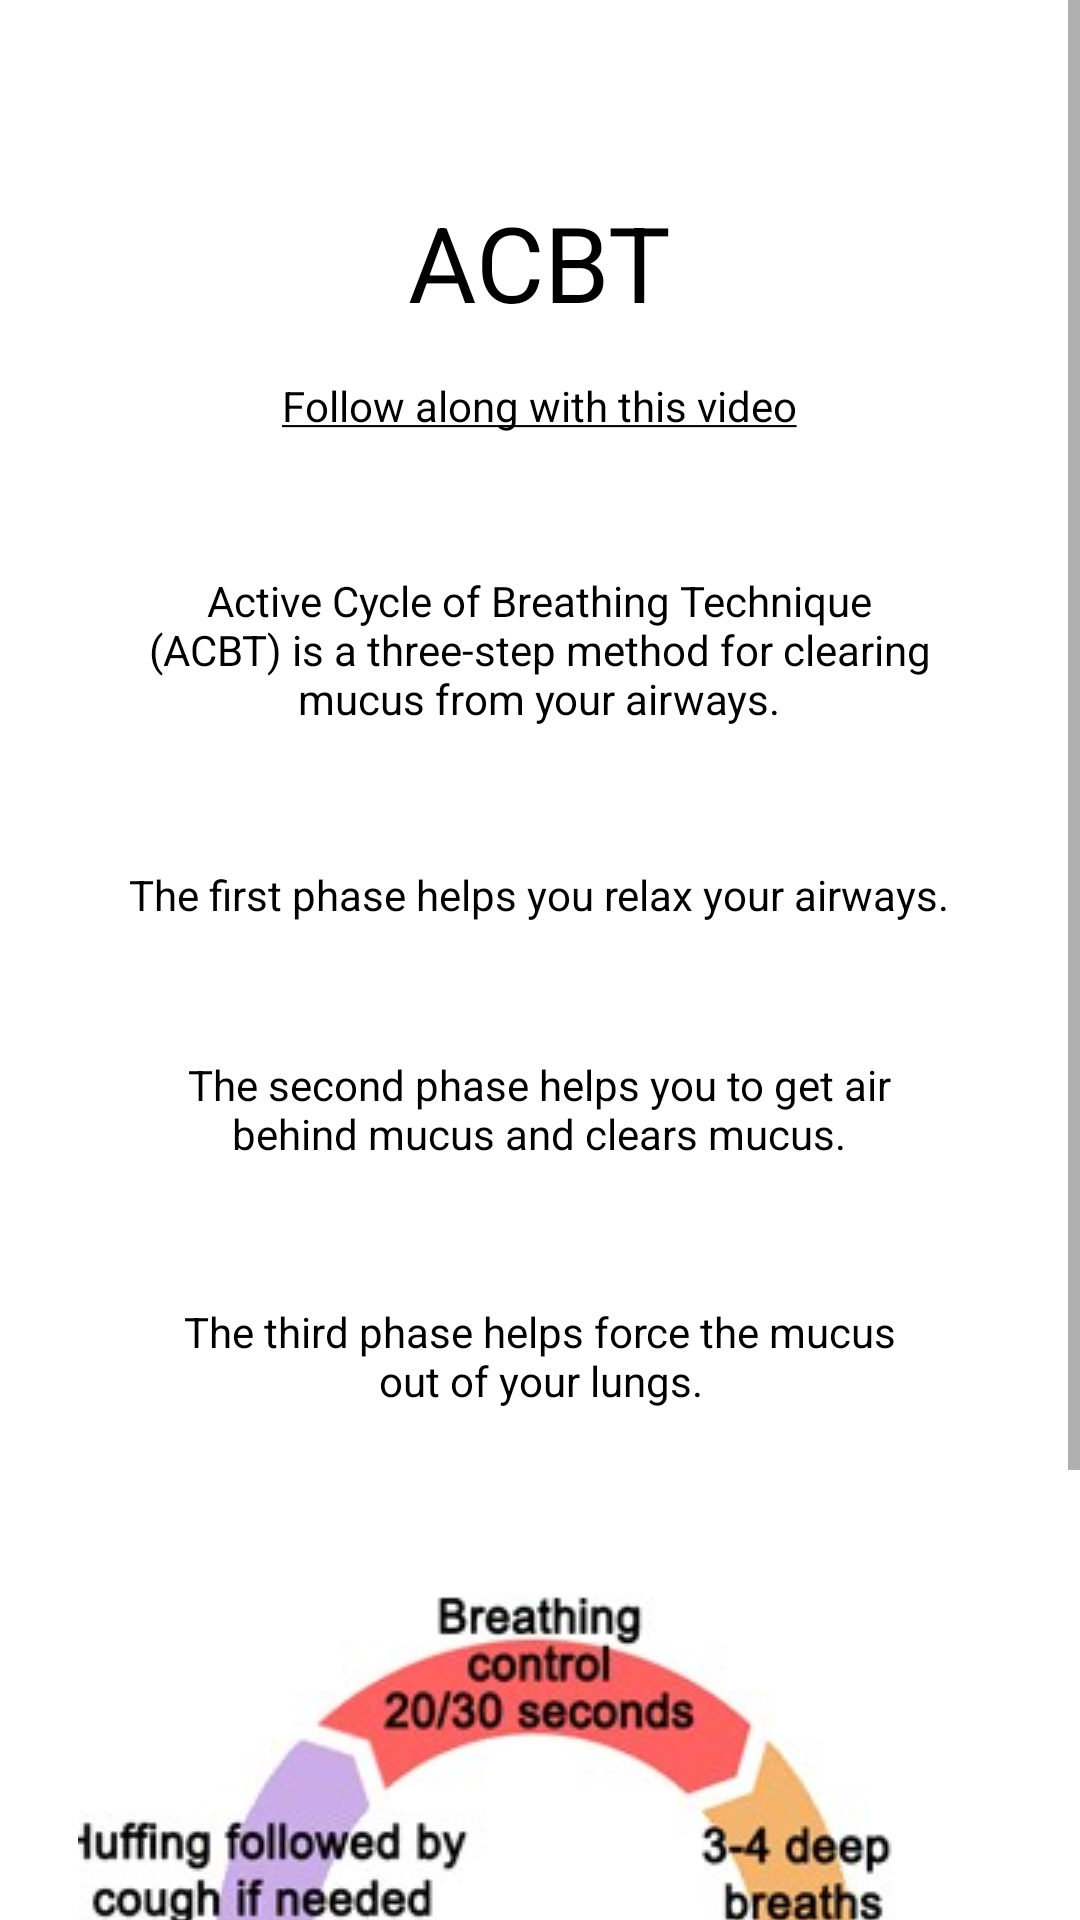

Produce the Android XML layout that renders to this screen, including the resource entries it uses.
<!-- AndroidManifest.xml: application theme Theme.BTHomePage -->
<!-- res/layout/activity_acbt.xml -->
<?xml version="1.0" encoding="utf-8"?>
<ScrollView xmlns:android="http://schemas.android.com/apk/res/android"
android:layout_width="match_parent"
android:layout_height="match_parent"
xmlns:app="http://schemas.android.com/apk/res-auto"
xmlns:tools="http://schemas.android.com/tools">

    <LinearLayout
        android:layout_width="match_parent"
        android:layout_height="wrap_content"
        android:background="#FFFFFF"
        android:gravity="center"
        android:orientation="vertical"
        tools:context=".ACBT">



        <TextView
            android:id="@+id/textView2"
            android:layout_width="wrap_content"
            android:layout_height="wrap_content"
            android:layout_marginTop="64dp"
            android:text="ACBT"
            android:textColor="#000000"
            android:textSize="35sp" />


        <TextView
            android:id="@+id/textViewLink"
            android:layout_width="wrap_content"
            android:layout_height="wrap_content"
            android:layout_centerInParent="true"
            android:layout_marginTop="15dp"
            android:gravity="center"
            android:text="@string/messageWithLink"
            android:textColorLink="#000000"
            android:textSize="14sp" />

        <TextView
            android:id="@+id/textView4"
            android:layout_width="261dp"
            android:layout_height="64dp"
            android:layout_marginTop="40dp"
            android:gravity="center"
            android:text="Active Cycle of Breathing Technique (ACBT) is a three-step method for clearing mucus from your airways."
            android:textColor="#000000" />

        <TextView
            android:id="@+id/textView5"
            android:layout_width="wrap_content"
            android:layout_height="wrap_content"
            android:layout_marginTop="40dp"
            android:gravity="center"
            android:text="The first phase helps you relax your airways."
            android:textColor="#000000" />

        <TextView
            android:id="@+id/textView7"
            android:layout_width="263dp"
            android:layout_height="44dp"
            android:layout_marginTop="40dp"

            android:gravity="center"
            android:text="The second phase helps you to get air behind mucus and clears mucus."
            android:textColor="#000000" />

        <TextView
            android:id="@+id/textView9"
            android:layout_width="238dp"
            android:layout_height="41dp"
            android:layout_marginTop="40dp"
            android:gravity="center"
            android:text="The third phase helps force the mucus out of your lungs."
            android:textColor="#000000" />



        <ImageButton
            android:id="@+id/imageButton"
            android:layout_width="308dp"
            android:layout_height="275dp"
            android:layout_marginTop="40dp"
            app:srcCompat="@drawable/acbtgeneralimg" />

        <Button
            android:id="@+id/button"
            android:layout_width="wrap_content"
            android:layout_height="wrap_content"
            android:onClick="sendMessagesteponeACBT"
            android:text="Proceed to exercise"
            android:textColor="#000000"
            app:backgroundTint="#C5DEEA" />

    </LinearLayout>
</ScrollView>
<!-- resources referenced by this layout -->
<resources>
  <!-- drawable acbtgeneralimg: jpeg bitmap (drawable, 16468 bytes) -->
  <string name="messageWithLink"><a href="https://bronchiectasis.com.au/resources/videos/the-active-cycle-of-breathing-technique">Follow along with this video</a></string>
  <style name="Theme.BTHomePage" parent="Theme.MaterialComponents.DayNight.DarkActionBar">
          
          <item name="colorPrimary">#C5DEEA</item>
          <item name="colorPrimaryVariant">#C5DEEA</item>
          <item name="colorOnPrimary">@color/black</item>
          
          <item name="colorSecondary">#C5DEEA</item>
          <item name="colorSecondaryVariant">#C5DEEA</item>
          <item name="colorOnSecondary">@color/black</item>
          
          <item name="android:statusBarColor" tools:targetApi="l">?attr/colorPrimaryVariant</item>
          
      </style>
  <!-- not gathered from this repository: default colours our renderer supplied (Android Studio template values) -->
  <color name="black">#FF000000</color>
</resources>
